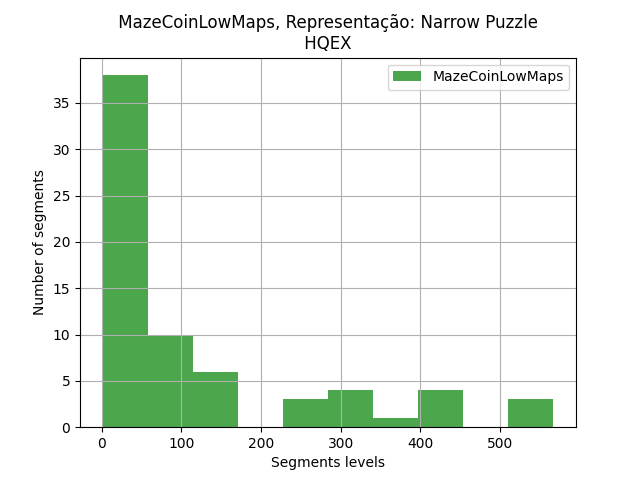

The file beside this chart, header and first rows:
segments, segments
0, 287
1, 533
2, 20
3, 418
4, 339
5, 9
6, 71
7, 114
8, 5
9, 524
10, 4
11, 14
12, 567
13, 7
14, 416
15, 321
16, 4
17, 168
19, 19
21, 3
22, 11
23, 40
25, 44
26, 112
27, 355
28, 444
29, 23
30, 22
33, 89
34, 256
35, 239
36, 424
37, 21
38, 33
40, 33
41, 233
42, 1
43, 3
45, 30
46, 150
47, 291
48, 27
49, 30
50, 2
51, 89
52, 10
53, 4
54, 39
55, 6
56, 5
57, 103
59, 3
60, 134
62, 140
63, 113
66, 9
67, 143
68, 149
69, 20
70, 2
... 9 more rows
